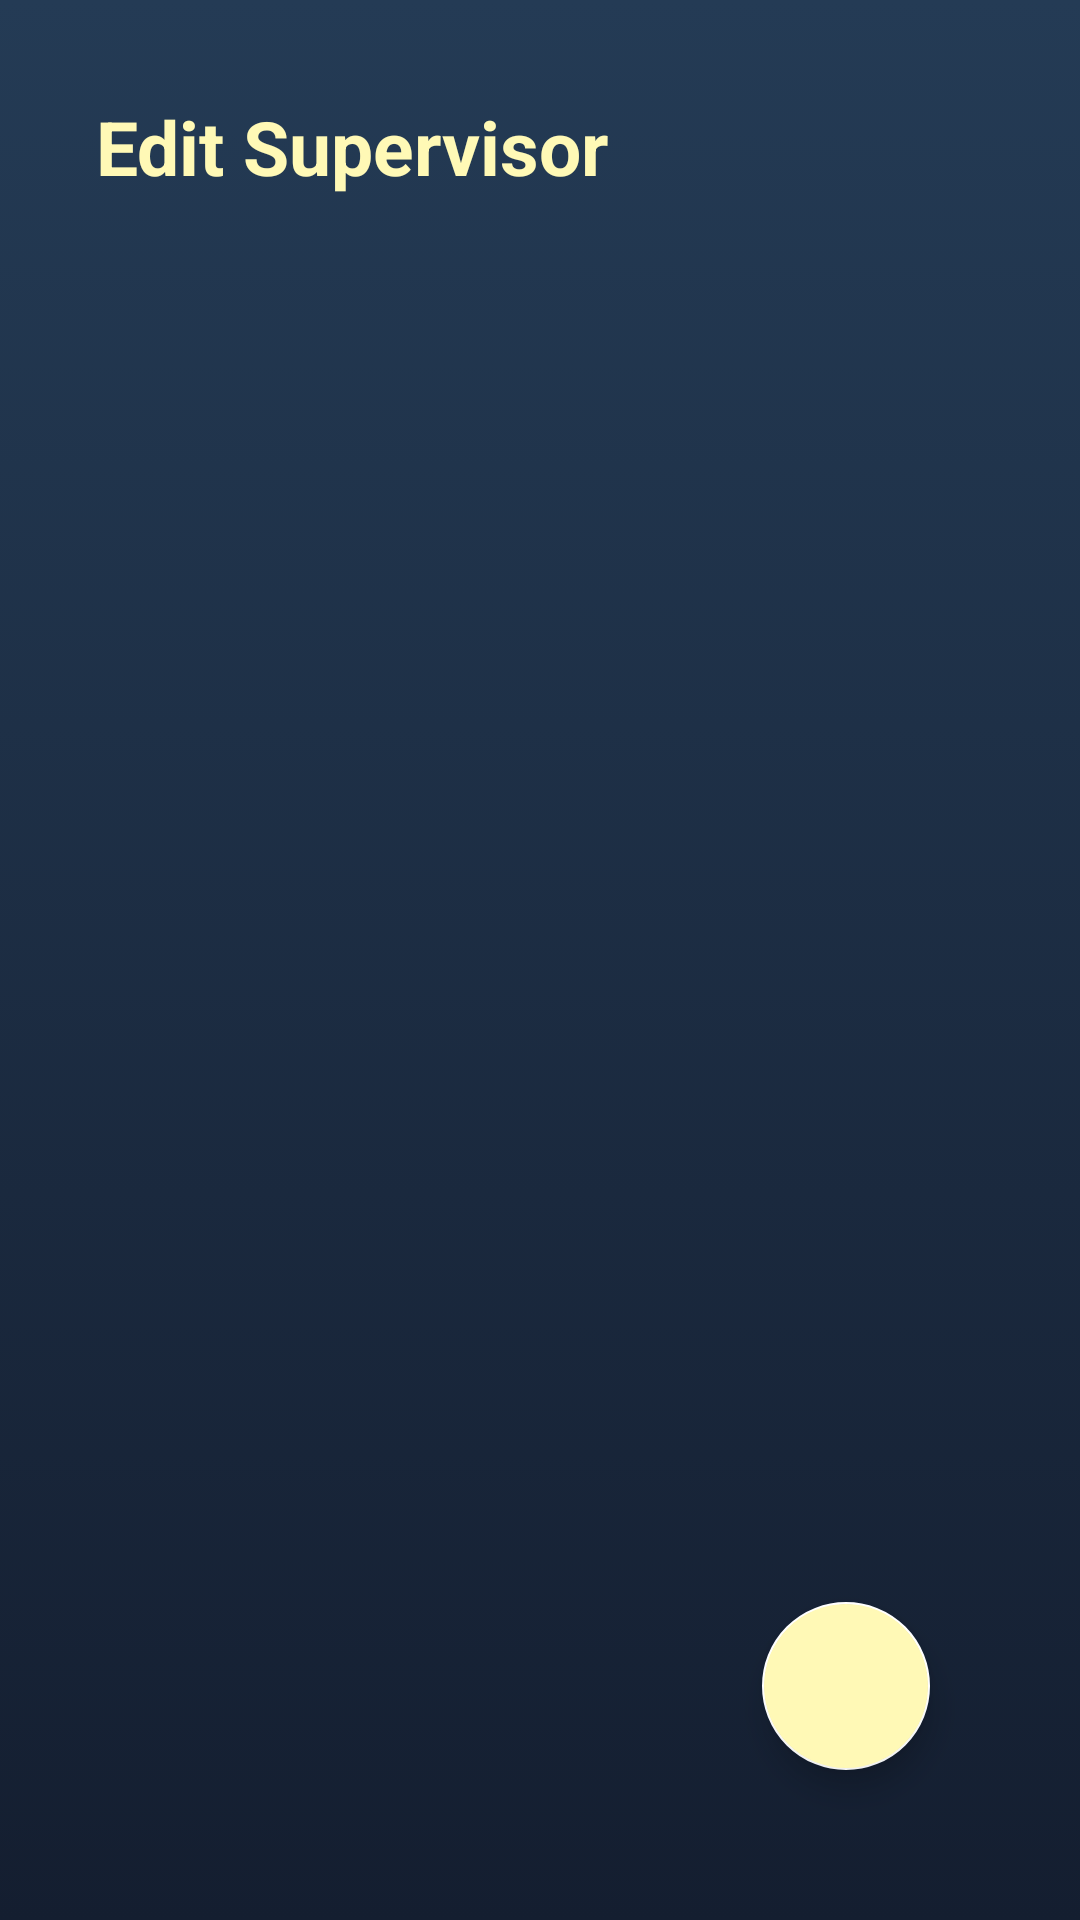

Write the Android layout XML for this screen, with the resource values it uses.
<!-- AndroidManifest.xml: activity theme Theme.WJConstractor.NoActionBarAndStatusBar -->
<!-- res/layout/activity_admin_supervisor.xml -->
<?xml version="1.0" encoding="utf-8"?>
<androidx.constraintlayout.widget.ConstraintLayout xmlns:android="http://schemas.android.com/apk/res/android"
    xmlns:app="http://schemas.android.com/apk/res-auto"
    xmlns:tools="http://schemas.android.com/tools"
    android:layout_width="match_parent"
    android:layout_height="match_parent"
    android:background="@drawable/gradient_background"
    tools:context=".AdminSupervisorActivity">


    <TextView
        android:id="@+id/textView7"
        android:layout_width="wrap_content"
        android:layout_height="wrap_content"
        android:layout_marginStart="32dp"
        android:layout_marginTop="32dp"
        android:text="@string/edit_supervisor"
        android:textColor="@color/text"
        android:textSize="25sp"
        android:textStyle="bold"
        app:layout_constraintStart_toStartOf="parent"
        app:layout_constraintTop_toTopOf="parent" />

    <androidx.recyclerview.widget.RecyclerView
        android:id="@+id/recyclerViewSupervisor"
        android:layout_width="match_parent"
        android:layout_height="wrap_content"
        android:layout_marginTop="10dp"
        android:background="@drawable/gradient_background"
        app:layout_constraintBottom_toBottomOf="parent"
        app:layout_constraintEnd_toEndOf="parent"
        app:layout_constraintStart_toStartOf="parent"
        app:layout_constraintTop_toBottomOf="@+id/textView7"
        app:layout_constraintVertical_bias="0.1" />

    <com.google.android.material.floatingactionbutton.FloatingActionButton
        android:id="@+id/add_button"
        android:layout_width="wrap_content"
        android:layout_height="wrap_content"
        android:layout_marginEnd="50dp"
        android:layout_marginBottom="50dp"
        android:backgroundTint="@color/text"
        android:clickable="true"
        android:focusable="true"
        app:layout_constraintBottom_toBottomOf="parent"
        app:layout_constraintEnd_toEndOf="parent"
        app:srcCompat="@drawable/ic_baseline_add_24"
        android:contentDescription="@string/todo" />

    <ImageView
        android:id="@+id/empty_imageview"
        android:layout_width="wrap_content"
        android:layout_height="wrap_content"
        android:layout_marginTop="300dp"
        android:alpha="0.1"
        android:visibility="gone"
        android:tint="@color/white"
        app:layout_constraintEnd_toEndOf="parent"
        app:layout_constraintStart_toStartOf="parent"
        app:layout_constraintTop_toTopOf="parent"
        app:srcCompat="@drawable/ic_empty"
        android:contentDescription="@string/todo" />

    <TextView
        android:id="@+id/no_data"
        android:layout_width="wrap_content"
        android:layout_height="wrap_content"
        android:layout_marginTop="16dp"
        android:alpha="0.4"
        android:text="@string/no_data_found"
        android:textColor="@color/white"
        android:textSize="25sp"
        android:visibility="gone"
        app:layout_constraintEnd_toEndOf="parent"
        app:layout_constraintStart_toStartOf="parent"
        app:layout_constraintTop_toBottomOf="@+id/empty_imageview" />
</androidx.constraintlayout.widget.ConstraintLayout>
<!-- resources referenced by this layout -->
<resources>
  <color name="text">#FFF9B6</color>
  <color name="white">#FFFFFFFF</color>
  <!-- drawable gradient_background (drawable) -->
  <?xml version="1.0" encoding="utf-8"?>
  <selector xmlns:android="http://schemas.android.com/apk/res/android">
  
      <item>
          <shape>
              <gradient android:angle="90" android:endColor="#243b55" android:startColor="#141e30" android:type="linear" />
          </shape>
      </item>
  </selector>
  <string name="edit_supervisor">Edit Supervisor</string>
  <string name="no_data_found">No Data Found.</string>
  <string name="todo">TODO</string>
  <style name="Theme.WJConstractor.NoActionBarAndStatusBar">
          <item name="windowActionBar">false</item>
          <item name="windowNoTitle">true</item>
          <item name="android:windowTranslucentStatus">true</item>
          <item name="android:windowTranslucentNavigation">true</item>
          <item name="android:fitsSystemWindows">true</item>
      </style>
</resources>
